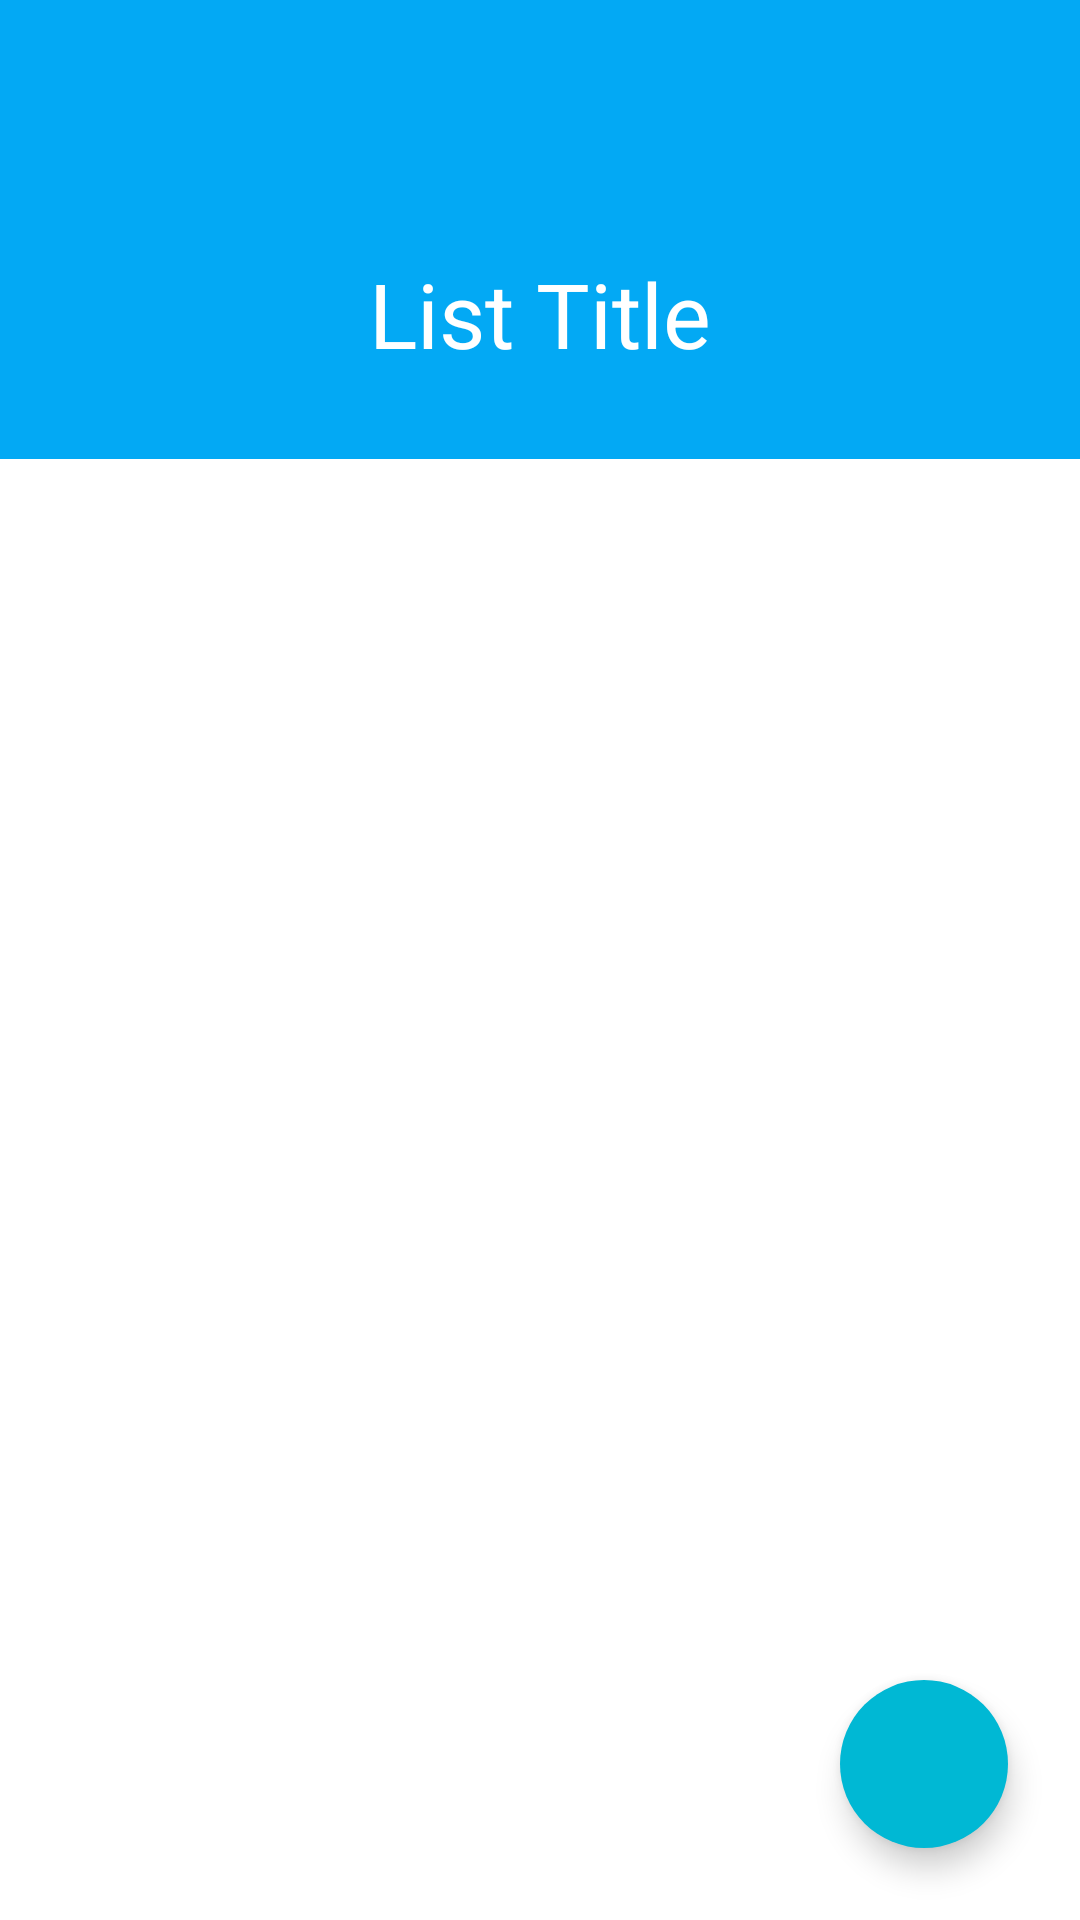

Android layout source for this screen:
<!-- AndroidManifest.xml: application theme AppTheme -->
<!-- res/layout/activity_selected_list.xml -->
<?xml version="1.0" encoding="utf-8"?>
<android.support.constraint.ConstraintLayout android:id="@+id/rlListaSelecionadaLayout"
        xmlns:android="http://schemas.android.com/apk/res/android"
        xmlns:tools="http://schemas.android.com/tools"
        xmlns:app="http://schemas.android.com/apk/res-auto"
        android:layout_width="match_parent"
        android:layout_height="match_parent"
        tools:context=".activities.SelectedListActivity"
        android:background="?attr/backgroundcolor">

    <include layout="@layout/toolbar_layout"/>

    <RelativeLayout android:id="@+id/rlSelectedListInfo"
                    android:layout_width="match_parent"
                    android:layout_height="0dp"
                    app:layout_constraintTop_toBottomOf="@+id/toolbar"
                    app:layout_constraintDimensionRatio="3.7:1"
                    android:background="@drawable/toolbar_background">

        <TextView android:id="@+id/tvSelectedListTitle"
                  android:layout_width="wrap_content"
                  android:layout_height="wrap_content"
                  android:layout_centerInParent="true"
                  android:layout_centerHorizontal="true"
                  android:text="List Title"
                  android:textSize="30sp"
                  android:textColor="@android:color/white"/>
    </RelativeLayout>

    <android.support.v7.widget.RecyclerView android:id="@+id/rvItems"
                                            android:layout_width="match_parent"
                                            android:layout_height="0dp"
                                            app:layout_constraintTop_toBottomOf="@id/rlSelectedListInfo"
                                            app:layout_constraintBottom_toBottomOf="parent"/>

   <android.support.design.widget.FloatingActionButton android:id="@+id/fabAddItem"
                                                       android:layout_width="wrap_content"
                                                       android:layout_height="wrap_content"
                                                       app:layout_constraintBottom_toBottomOf="parent"
                                                       app:layout_constraintEnd_toEndOf="parent"
                                                       android:layout_margin="@dimen/fabMargin"
                                                       app:borderWidth="0dp"
                                                       android:src="@drawable/ic_add"
                                                       android:backgroundTint="@color/colorAccent"
                                                       app:fabSize="normal"/>
</android.support.constraint.ConstraintLayout>
<!-- res/layout/toolbar_layout.xml (included above) -->
<?xml version="1.0" encoding="utf-8"?>
<android.support.v7.widget.Toolbar android:id="@+id/toolbar"
                                   xmlns:android="http://schemas.android.com/apk/res/android"
                                   xmlns:tools="http://schemas.android.com/tools"
                                   android:layout_width="match_parent"
                                   android:layout_height="wrap_content"
                                   android:background="@drawable/toolbar_background"
                                   android:theme="@style/ToolbarStyle"
                                   xmlns:app="http://schemas.android.com/apk/res-auto"
                                   android:fitsSystemWindows="true"/>
<!-- resources referenced by this layout -->
<resources>
  <color name="colorAccent">#00b8d4</color>
  <dimen name="fabMargin">24dp</dimen>
  <!-- drawable toolbar_background (drawable) -->
  <?xml version="1.0" encoding="utf-8"?>
  <shape xmlns:android="http://schemas.android.com/apk/res/android" android:shape="rectangle" >
      
      <solid android:color="@color/colorPrimary"/>
  </shape>
  <style name="ToolbarStyle" parent="Base.ThemeOverlay.AppCompat.ActionBar">
          <item name="android:textColor">@android:color/black</item>
          <item name="android:textColorPrimary">@android:color/white</item>
          <item name="android:actionMenuTextColor">@android:color/white</item>
      </style>
  <style name="AppTheme" parent="Theme.AppCompat.Light.NoActionBar">
          <item name="colorPrimary">@color/colorPrimary</item>
          <item name="colorPrimaryDark">@color/colorPrimaryDark</item>
          <item name="colorAccent">@color/colorAccent</item>
  
          <item name="backgroundcolor">#FFF</item>
          <item name="inputbackgroundcolor">#FFFFFF</item>
          <item name="textcolordark">#303030</item>
          <item name="textcolorwhite">@android:color/white</item>
          <item name="listasbackgroundcolor">#FFFFFF</item>
          <item name="fragmentbackgroundcolor">#FCFCFC</item>
          <item name="spendinginfocolor">#303030</item>
          <item name="colorBackgroundFloating">#303030</item>
      </style>
  <color name="colorPrimary">#03a9f4</color>
  <color name="colorPrimaryDark">#0277bd</color>
</resources>
